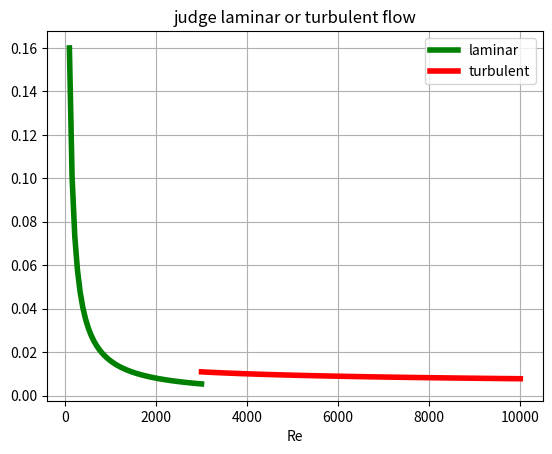

Generate this figure with matplotlib:
# _*_ coding: utf-8 _*_

import numpy as np
from scipy.optimize import fsolve # fsolve对非线性方程组进行求解
import matplotlib.pyplot as plt

# 定义层流函数
def fF_laminar(Re):
    return 16.0/Re

# 定义湍流函数
def fF_turbulent_unvectorized(Re):
    def func(f):
        return 1/np.sqrt(f)-(4.0*np.log10(Re*np.sqrt(f))-0.4)
    fguess=0.01
    f,=fsolve(func,fguess) # f, 表示浮点数的意思
    return f

#np.vectorize将变量函数变成向量函数
fF_turbulent = np.vectorize(fF_turbulent_unvectorized)

Re1=np.linspace(100,3000)
f1=fF_laminar(Re1)

Re2=np.linspace(3000,10000)
f2=fF_turbulent(Re2)

plt.figure(1)
plt.clf()
plt.title('judge laminar or turbulent flow')
plt.plot(Re1,f1,label='laminar',color='green',linewidth=4.0,alpha=1.0)
plt.plot(Re2,f2,label='turbulent',color='red',linewidth=4.0,alpha=1.0)
plt.xlabel('Re')
plt.legend(loc='best')
plt.grid(True)
plt.savefig('17.jpg',dpi=300)
plt.show()
print('job done')

